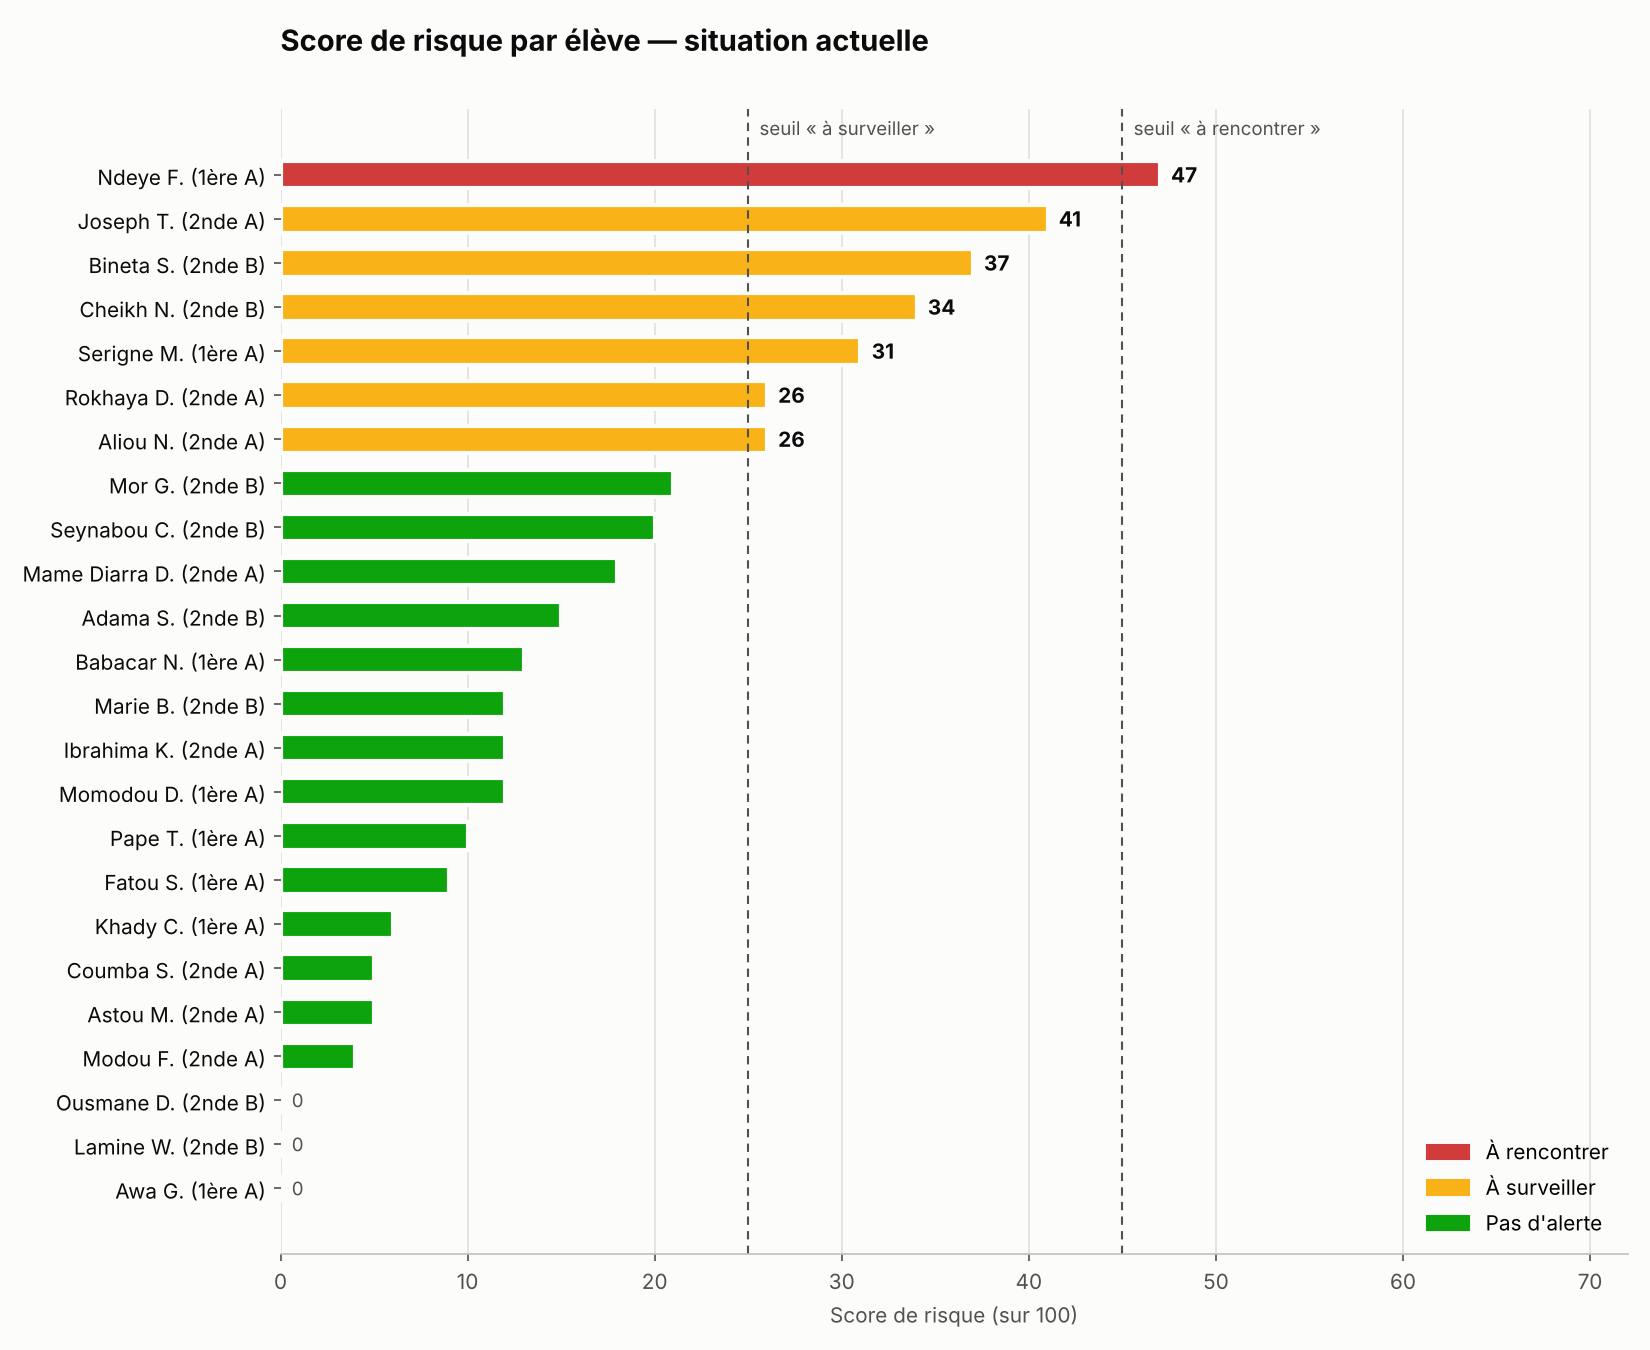

Data behind this chart, as committed beside it:
id_eleve, prenom, nom, nom_classe, moyenne, nb_matieres_sous_10, tendance, absences_non_justifiees, absences_justifiees, retards_non_justifies, minutes_retard, tendance_relative, pts_resultats, pts_matieres, pts_tendance, pts_assiduite, score, niveau, raisons
21, Ndeye, Faye, 1ère A, 10.68, 3, -3.42, 0, 0, 0, 0, -2.48, 11.55, 15, 20.0, 0, 47, rouge, moyenne 10.68, 3 matière(s) sous 10, bai…
7, Joseph, Tine, 2nde A, 10.46, 3, -2.58, 0, 0, 0, 0, -1.25, 13.47, 15, 12.5, 0, 41, orange, moyenne 10.46, 3 matière(s) sous 10, bai…
14, Bineta, Seck, 2nde B, 10.75, 2, -2.75, 0, 0, 0, 0, -1.58, 10.94, 10, 15.8, 0, 37, orange, moyenne 10.75, 2 matière(s) sous 10, bai…
15, Cheikh, Ndao, 2nde B, 10.85, 2, -2.58, 0, 0, 0, 0, -1.42, 10.06, 10, 14.2, 0, 34, orange, moyenne 10.85, 2 matière(s) sous 10, bai…
22, Serigne, Mbaye, 1ère A, 11.2, 2, -1.92, 0, 0, 1, 5, -0.98, 7, 10, 9.8, 4, 31, orange, moyenne 11.20, 2 matière(s) sous 10, bai…
1, Aliou, Ndour, 2nde A, 11.63, 1, -3.08, 0, 0, 0, 0, -1.75, 3.237, 5, 17.5, 0, 26, orange, moyenne 11.63, 1 matière(s) sous 10, bai…
8, Rokhaya, Dione, 2nde A, 10.81, 2, -1.92, 0, 0, 0, 0, -0.59, 10.41, 10, 5.9, 0, 26, orange, moyenne 10.81, 2 matière(s) sous 10, bai…
9, Mor, Gaye, 2nde B, 11.59, 1, -2.42, 0, 0, 0, 0, -1.25, 3.588, 5, 12.5, 0, 21, vert, moyenne 11.59, 1 matière(s) sous 10, bai…
10, Seynabou, Camara, 2nde B, 12.59, 1, -1.25, 1, 0, 1, 10, -0.08, 0.0, 5, 0.8, 14, 20, vert, 1 matière(s) sous 10, 1 absence(s) non j…
2, Mame Diarra, Diouf, 2nde A, 12.25, 2, -2.08, 0, 0, 0, 0, -0.75, 0.0, 10, 7.5, 0, 18, vert, 2 matière(s) sous 10, baisse de 0.8 pt d…
12, Adama, Sall, 2nde B, 13.31, 1, -0.08, 1, 0, 0, 0, 1.08, 0.0, 5, 0.0, 10, 15, vert, 1 matière(s) sous 10, 1 absence(s) non j…
24, Babacar, Niang, 1ère A, 11.71, 2, -0.75, 0, 0, 0, 0, 0.19, 2.537, 10, 0.0, 0, 13, vert, moyenne 11.71, 2 matière(s) sous 10
16, Marie, Badji, 2nde B, 11.74, 2, -1.08, 0, 0, 0, 0, 0.08, 2.275, 10, 0.0, 0, 12, vert, moyenne 11.74, 2 matière(s) sous 10
17, Momodou, Diallo, 1ère A, 13.1, 1, -1.42, 0, 1, 0, 20, -0.48, 0.0, 5, 4.8, 2, 12, vert, 1 matière(s) sous 10
3, Ibrahima, Kane, 2nde A, 12.44, 1, -1.58, 0, 2, 0, 0, -0.25, 0.0, 5, 2.5, 4, 12, vert, 1 matière(s) sous 10
20, Pape, Thiam, 1ère A, 14.14, 0, 1.25, 1, 0, 0, 0, 2.19, 0.0, 0, 0.0, 10, 10, vert, 1 absence(s) non justifiée(s)
18, Fatou, Sene, 1ère A, 12.94, 1, -0.92, 0, 0, 1, 8, 0.02, 0.0, 5, 0.0, 4, 9, vert, 1 matière(s) sous 10, 1 retard(s) non ju…
23, Khady, Ciss, 1ère A, 11.93, 1, -0.92, 0, 0, 0, 0, 0.02, 0.6125, 5, 0.0, 0, 6, vert, moyenne 11.93, 1 matière(s) sous 10
4, Coumba, Sy, 2nde A, 13.06, 1, -0.42, 0, 0, 0, 0, 0.91, 0.0, 5, 0.0, 0, 5, vert, 1 matière(s) sous 10
6, Astou, Mbengue, 2nde A, 14.54, 1, 0.75, 0, 0, 0, 0, 2.08, 0.0, 5, 0.0, 0, 5, vert, 1 matière(s) sous 10
5, Modou, Faye, 2nde A, 13.85, 0, 0.25, 0, 0, 1, 15, 1.58, 0.0, 0, 0.0, 4, 4, vert, 1 retard(s) non justifié(s)
11, Lamine, Wade, 2nde B, 13.0, 0, -0.58, 0, 0, 0, 0, 0.59, 0.0, 0, 0.0, 0, 0, vert, —
13, Ousmane, Diatta, 2nde B, 14.46, 0, 1.42, 0, 0, 0, 0, 2.58, 0.0, 0, 0.0, 0, 0, vert, —
19, Awa, Gueye, 1ère A, 13.22, 0, 0.58, 0, 0, 0, 0, 1.52, 0.0, 0, 0.0, 0, 0, vert, —
